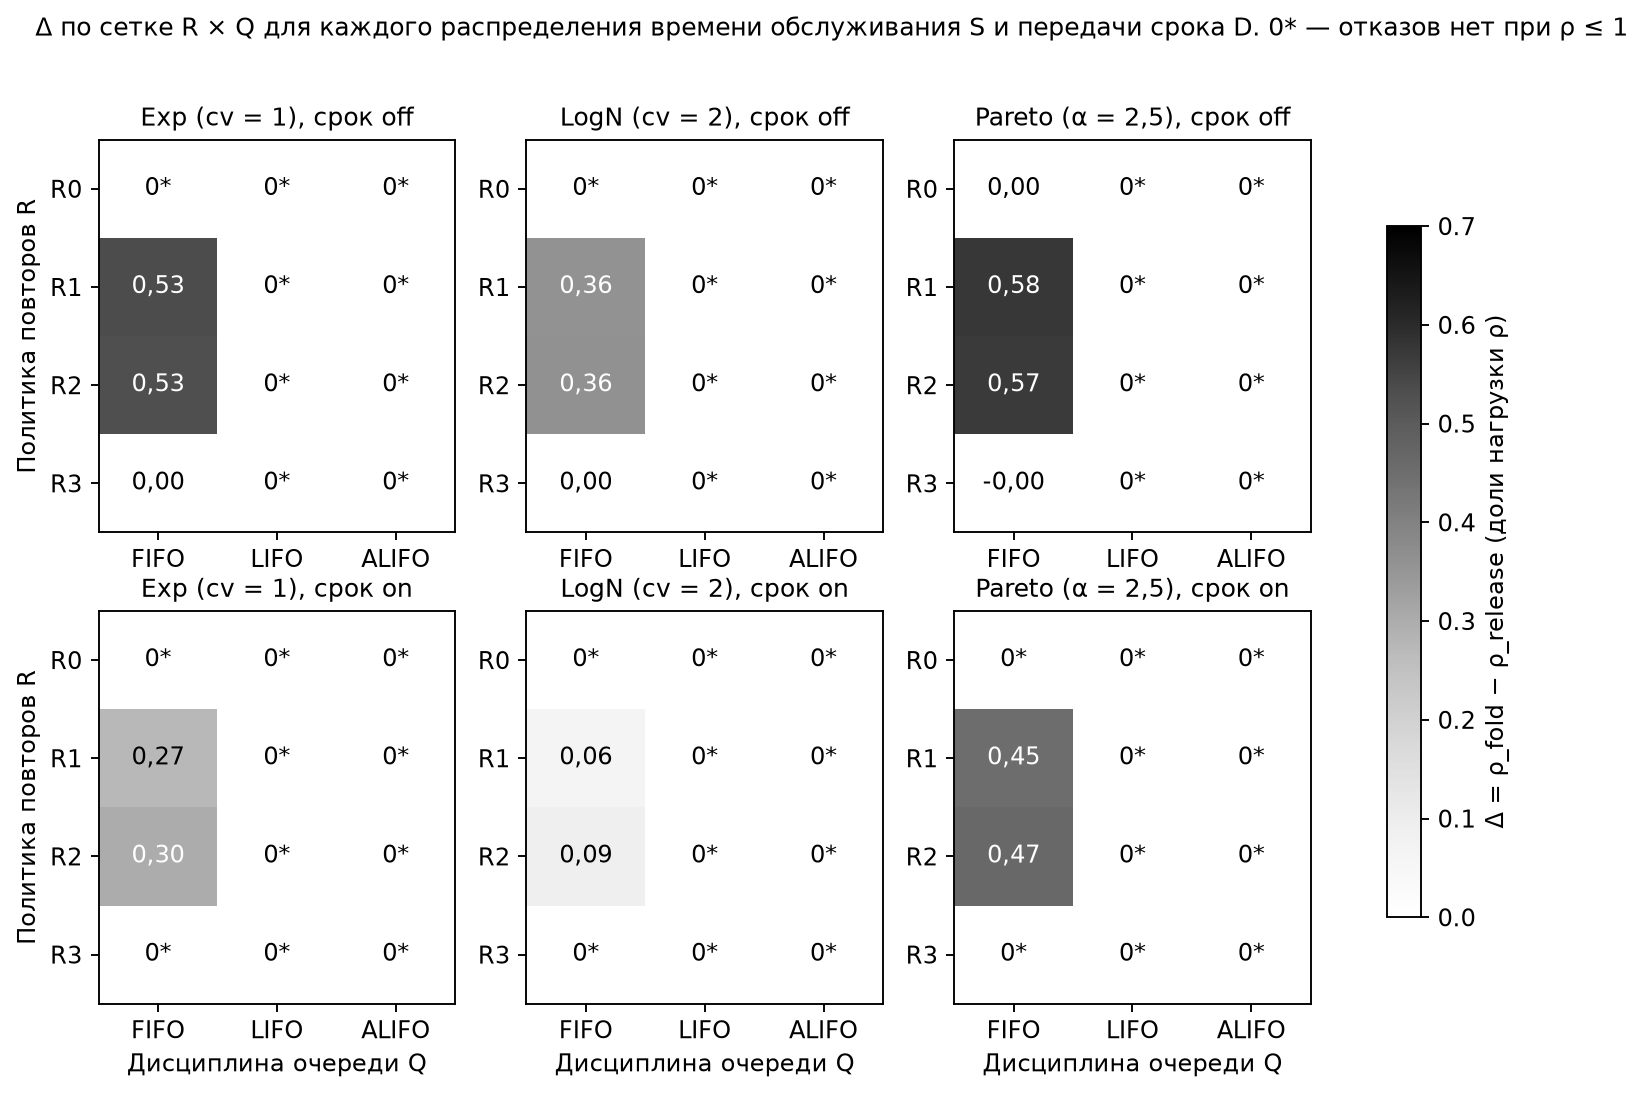

Values plotted in this chart, from the file beside it:
R, Q, D, S, delta, cls
R0, FIFO, off, Exp, 0.0, нет отказов на сетке
R0, LIFO, off, Exp, 0.0, нет отказов на сетке
R0, ALIFO, off, Exp, 0.0, нет отказов на сетке
R1, FIFO, off, Exp, 0.5336, метастабильность (N1)
R1, LIFO, off, Exp, 0.0, нет отказов на сетке
R1, ALIFO, off, Exp, 0.0, нет отказов на сетке
R2, FIFO, off, Exp, 0.5303, метастабильность (N1)
R2, LIFO, off, Exp, 0.0, нет отказов на сетке
R2, ALIFO, off, Exp, 0.0, нет отказов на сетке
R3, FIFO, off, Exp, 0.001329, нет гистерезиса
R3, LIFO, off, Exp, 0.0, нет отказов на сетке
R3, ALIFO, off, Exp, 0.0, нет отказов на сетке
R0, FIFO, off, LogN, 0.0, нет отказов на сетке
R0, LIFO, off, LogN, 0.0, нет отказов на сетке
R0, ALIFO, off, LogN, 0.0, нет отказов на сетке
R1, FIFO, off, LogN, 0.36, метастабильность (N1)
R1, LIFO, off, LogN, 0.0, нет отказов на сетке
R1, ALIFO, off, LogN, 0.0, нет отказов на сетке
R2, FIFO, off, LogN, 0.3623, метастабильность (N1)
R2, LIFO, off, LogN, 0.0, нет отказов на сетке
R2, ALIFO, off, LogN, 0.0, нет отказов на сетке
R3, FIFO, off, LogN, 0.00244, нет гистерезиса
R3, LIFO, off, LogN, 0.0, нет отказов на сетке
R3, ALIFO, off, LogN, 0.0, нет отказов на сетке
R0, FIFO, off, Pareto, 0.0008911, A не отказывает, B отказывает
R0, LIFO, off, Pareto, 0.0, нет отказов на сетке
R0, ALIFO, off, Pareto, 0.0, нет отказов на сетке
R1, FIFO, off, Pareto, 0.5753, метастабильность (N1)
R1, LIFO, off, Pareto, 0.0, нет отказов на сетке
R1, ALIFO, off, Pareto, 0.0, нет отказов на сетке
R2, FIFO, off, Pareto, 0.5707, метастабильность (N1)
R2, LIFO, off, Pareto, 0.0, нет отказов на сетке
R2, ALIFO, off, Pareto, 0.0, нет отказов на сетке
R3, FIFO, off, Pareto, -0.0004248, нет гистерезиса
R3, LIFO, off, Pareto, 0.0, нет отказов на сетке
R3, ALIFO, off, Pareto, 0.0, нет отказов на сетке
R0, FIFO, on, Exp, 0.0, нет отказов на сетке
R0, LIFO, on, Exp, 0.0, нет отказов на сетке
R0, ALIFO, on, Exp, 0.0, нет отказов на сетке
R1, FIFO, on, Exp, 0.2723, метастабильность (N1)
R1, LIFO, on, Exp, 0.0, нет отказов на сетке
R1, ALIFO, on, Exp, 0.0, нет отказов на сетке
R2, FIFO, on, Exp, 0.3002, метастабильность (N1)
R2, LIFO, on, Exp, 0.0, нет отказов на сетке
R2, ALIFO, on, Exp, 0.0, нет отказов на сетке
R3, FIFO, on, Exp, 0.0, нет отказов на сетке
R3, LIFO, on, Exp, 0.0, нет отказов на сетке
R3, ALIFO, on, Exp, 0.0, нет отказов на сетке
R0, FIFO, on, LogN, 0.0, нет отказов на сетке
R0, LIFO, on, LogN, 0.0, нет отказов на сетке
R0, ALIFO, on, LogN, 0.0, нет отказов на сетке
R1, FIFO, on, LogN, 0.06018, метастабильность (N1)
R1, LIFO, on, LogN, 0.0, нет отказов на сетке
R1, ALIFO, on, LogN, 0.0, нет отказов на сетке
R2, FIFO, on, LogN, 0.08817, метастабильность (N1)
R2, LIFO, on, LogN, 0.0, нет отказов на сетке
R2, ALIFO, on, LogN, 0.0, нет отказов на сетке
R3, FIFO, on, LogN, 0.0, нет отказов на сетке
R3, LIFO, on, LogN, 0.0, нет отказов на сетке
R3, ALIFO, on, LogN, 0.0, нет отказов на сетке
... 12 more rows
